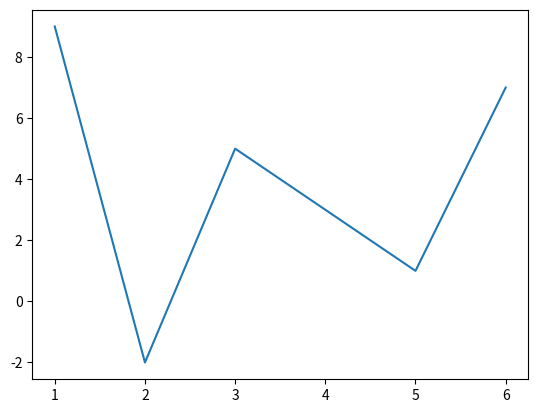
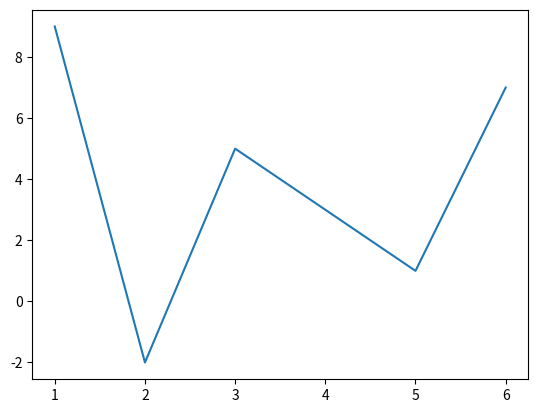
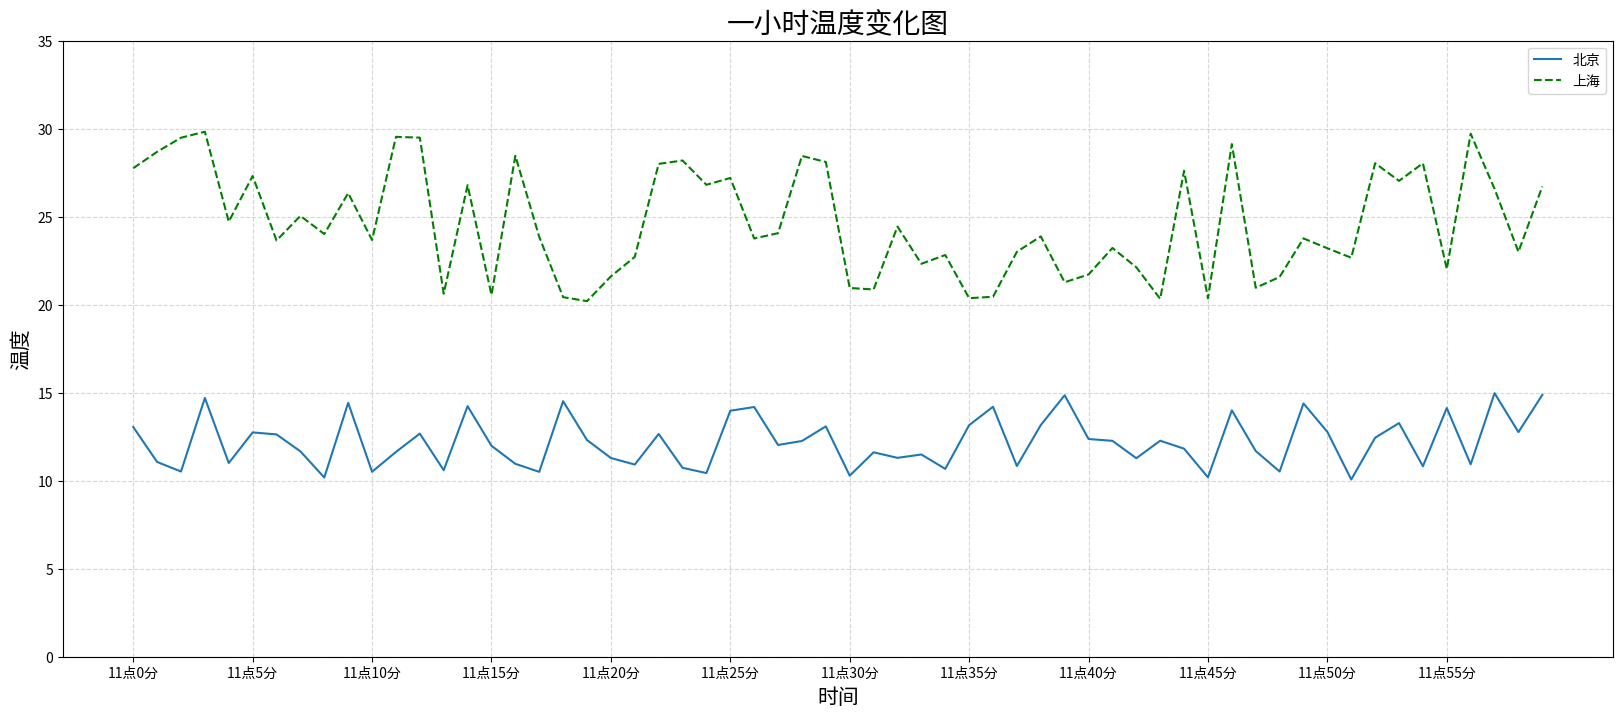
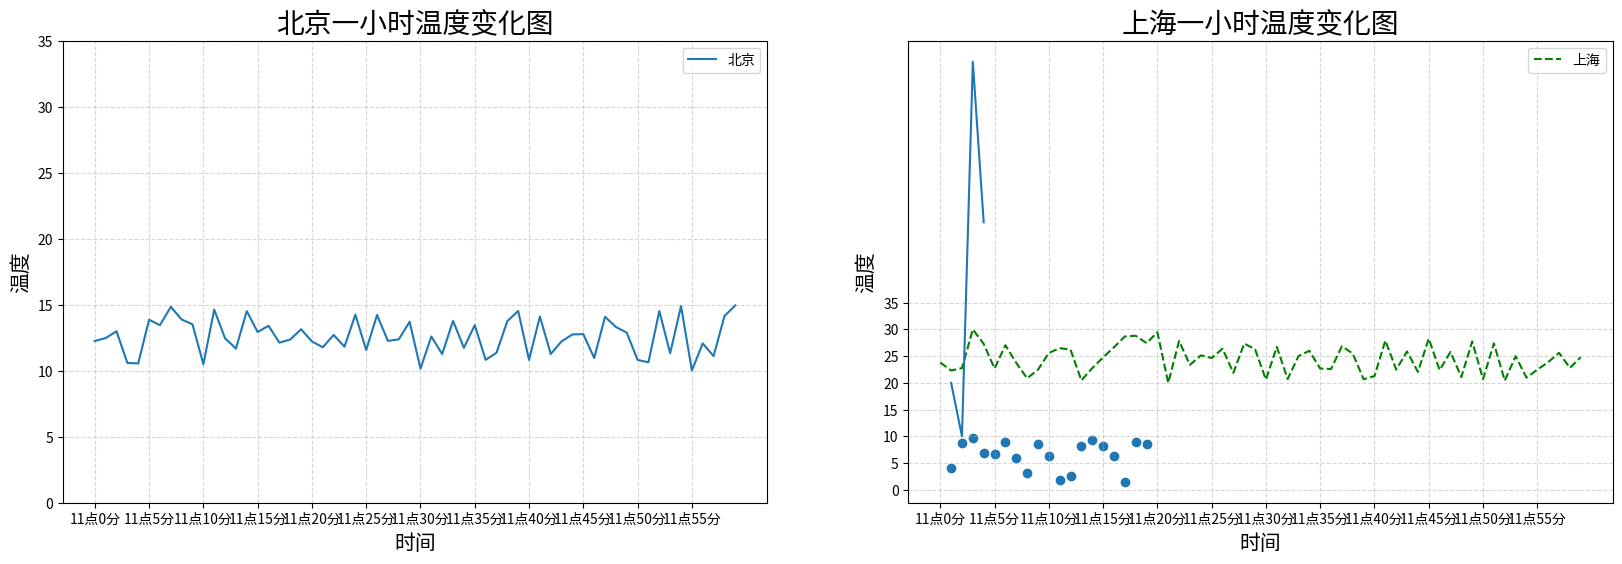
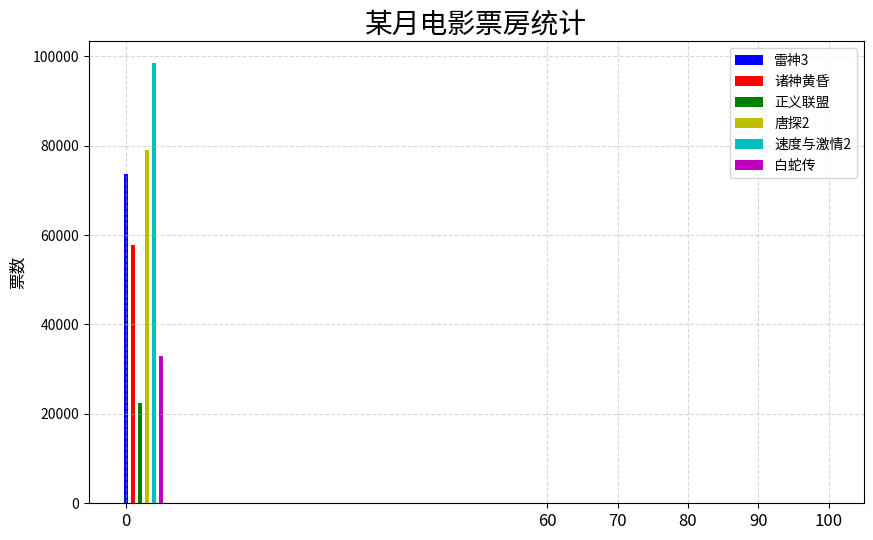

Generate these figures, in order, with matplotlib:
import matplotlib.pyplot as plt
import random, os

# 1.创建画布
plt.figure()

# 2.绘制图形
x = [1, 2, 3, 4, 5, 6]
y = [9, -2, 5, 3, 1, 7]
plt.plot(x, y)

# 3.显示图形
plt.show()

# help(plt.figure)

# 1.创建画布
plt.figure()

# 2.绘制图形
x = [1, 2, 3, 4, 5, 6]
y = [9, -2, 5, 3, 1, 7]
plt.plot(x, y)

if not os.path.exists("./tmp"):
    os.mkdir("./tmp")
    
# 2.1保存图像
plt.savefig("./tmp/test-1.png")

# 3.显示图形
plt.show()                        # 会释放资源

# 3.1图像保存
plt.savefig("./tmp/test-2.png")  # 无法正确保存

# 0.生成数据
x = range(60)
y_beijing = [random.uniform(10, 15) for i in x]
y_shanghai = [random.uniform(20, 30) for i in x]

# 1.创建画布
plt.figure(figsize=(20, 8), dpi=100)

# 2.绘制图形
plt.plot(x, y_beijing, label="北京")
plt.plot(x, y_shanghai, label="上海", color="g", linestyle='--')

# 2.1.添加 x,y 轴刻度
y_ticks = range(40)
x_ticks_lables = ["11点{}分".format(i) for i in x]

plt.yticks(y_ticks[::5])
plt.xticks(x[::5], x_ticks_lables[::5])           # 第一个参数必须是数字型的集合

# 2.2.添加网格
plt.grid(True, linestyle='--', alpha=0.5)         # linestyle-网格线，lpha-透明度

# 2.3.添加描述
plt.xlabel("时间", fontsize=15)
plt.ylabel("温度", fontsize=15)
plt.title("一小时温度变化图", fontsize=20)

# 2.4.显示图例
plt.legend()
# plt.legend(loc=9)
# plt.legend(loc="center")

# 3.显示图形
plt.show()

# 0.生成数据
x = range(60)
y_beijing = [random.uniform(10, 15) for i in x]
y_shanghai = [random.uniform(20, 30) for i in x]

# 1.创建画布
# plt.figure(figsize=(20, 8), dpi=100)
fig, axes = plt.subplots(nrows=1, ncols=2, figsize=(20, 6), dpi=100)

# 2.绘制图形
# plt.plot(x, y_beijing, label="北京")
# plt.plot(x, y_shanghai, label="上海", color="g", linestyle='--')
axes[0].plot(x, y_beijing, label="北京")
axes[1].plot(x, y_shanghai, label="上海", color="g", linestyle='--')

# 2.1.添加 x,y 轴刻度
y_ticks = range(40)
x_ticks_lables = ["11点{}分".format(i) for i in x]

# plt.yticks(y_ticks[::5])
# plt.xticks(x[::5], x_ticks_lables[::5])            # 第一个参数必须是数字型的集合

axes[0].set_xticks(x[::5])
axes[0].set_yticks(y_ticks[::5])
axes[0].set_xticklabels(x_ticks_lables[::5])
axes[1].set_xticks(x[::5])
axes[1].set_yticks(y_ticks[::5])
axes[1].set_xticklabels(x_ticks_lables[::5])

# # 2.2.添加网格
# plt.grid(True, linestyle='--', alpha=0.5)         # linestyle-网格线，lpha-透明度
axes[0].grid(True, linestyle='--', alpha=0.5)
axes[1].grid(True, linestyle='--', alpha=0.5)

# # 2.3.添加描述
# plt.xlabel("时间", fontsize=15)
# plt.ylabel("温度", fontsize=15)
# plt.title("一小时温度变化图", fontsize=20)

axes[0].set_xlabel("时间", fontsize=15)
axes[0].set_ylabel("温度", fontsize=15)
axes[0].set_title("北京一小时温度变化图", fontsize=20)

axes[1].set_xlabel("时间", fontsize=15)
axes[1].set_ylabel("温度", fontsize=15)
axes[1].set_title("上海一小时温度变化图", fontsize=20)

# # 2.4.显示图例
axes[0].legend()
axes[1].legend()

# 3.显示图形
plt.show()

x = range(1, 5)
y = [20, 10, 80, 50]
plt.plot(x, y)
plt.show()

x = range(1, 20)
y = [random.uniform(1, 10) for i in x]
plt.scatter(x, y)
plt.show()

# 电影名字
movie_name = ['雷神3', '诸神黄昏', '正义联盟', '唐探2', '速度与激情2', '白蛇传']
x = range(len(movie_name))
# 票房数据
y = [73583, 57767, 22354, 78932, 98432, 32901]

# 1.创建画布
plt.figure(figsize=(10, 6), dpi=100)

# 2.绘制
bar_colors = ['b', 'r', 'g', 'y', 'c', 'm']  # 颜色
# plt.bar(x, y, width=0.5, color=bar_colors) # 整体绘制

# plt.bar(x[0], y[0], width=0.5, color=bar_colors[0], label=movie_name[0])
# plt.bar(x[1], y[1], width=0.5, color=bar_colors[1], label=movie_name[1])
# plt.bar(x[2], y[2], width=0.5, color=bar_colors[2], label=movie_name[2])
# plt.bar(x[3], y[3], width=0.5, color=bar_colors[3], label=movie_name[3])
# plt.bar(x[4], y[4], width=0.5, color=bar_colors[4], label=movie_name[4])
# plt.bar(x[5], y[5], width=0.5, color=bar_colors[5], label=movie_name[5])

for (i, name) in enumerate(movie_name):
    plt.bar(x[i], y[i], width=0.5, color=bar_colors[i], label=movie_name[i])

# 2.1 x轴刻度
plt.xticks(x, movie_name, fontsize=12)

# 2.2 网格
plt.grid(linestyle='--', alpha=0.5)

# 2.3 标题
plt.title("某月电影票房统计", fontsize=20)

# 2.4 y轴标签
plt.ylabel('票数', fontsize=12)

# 2.5 图例
plt.legend()  # 绘制图例，采用单独绘制，设置label

plt.show()

# 统计学生成绩
stu_scores = [59, 61, 67, 71, 72, 77, 80, 88, 85, 84, 99, 100]
stu_groups = [0, 60, 70, 80, 90, 100]
# stu_groups_lables =  [str(i) for i in stu_groups]
stu_groups_lables = ['0', '60', '70', '80', '90', '100']

plt.hist(stu_scores, bins=stu_groups)
plt.xticks(stu_groups, stu_groups_lables)
plt.show()

import matplotlib.font_manager as fm  # 字体管理器

# 准备字体
my_font = fm.FontProperties(fname="C:\Windows\Fonts\simhei.ttf")

# 准备数据
data = [0.16881, 0.14966, 0.07471, 0.06992, 0.04762,
        0.03541, 0.02925, 0.02411, 0.02316, 0.01409, 0.36326]

# 准备标签
labels = ['Java', 'C', 'C++', 'Python', 'Visual Basic.NET',
          'C#', 'PHP', 'JavaScript', 'SQL', 'Assembly langugage', '其他']

# 将排列在第4位的语言(Python)分离出来
explode = [0, 0, 0, 0.3, 0, 0, 0, 0, 0, 0, 0]

# 使用自定义颜色
colors = ['red', 'pink', 'magenta', 'purple', 'orange']

# 画布大小
plt.figure(figsize=(20, 8), dpi=100)

# 将横、纵坐标轴标准化处理,保证饼图是一个正圆,否则为椭圆
plt.axes(aspect='equal')

# 控制X轴和Y轴的范围(用于控制饼图的圆心、半径)
plt.xlim(0, 10)
plt.ylim(0, 8)

# 不显示边框
plt.gca().spines['right'].set_color('none')
plt.gca().spines['top'].set_color('none')
plt.gca().spines['left'].set_color('none')
plt.gca().spines['bottom'].set_color('none')

# 绘制饼图

plt.pie(x=data,  # 绘制数据

        labels=labels,  # 添加编程语言标签

        explode=explode,  # 突出显示Python

        colors=colors,  # 设置自定义填充色

        autopct='%.3f%%',  # 设置百分比的格式,保留3位小数

        pctdistance=0.8,  # 设置百分比标签和圆心的距离

        labeldistance=1.0,  # 设置标签和圆心的距离

        startangle=180,  # 设置饼图的初始角度

        center=(4, 4),  # 设置饼图的圆心(相当于X轴和Y轴的范围)

        radius=3.8,  # 设置饼图的半径(相当于X轴和Y轴的范围)

        counterclock=False,  # 是否为逆时针方向,False表示顺时针方向

        wedgeprops={'linewidth': 1, 'edgecolor': 'green'},  # 设置饼图内外边界的属性值

        textprops={'fontsize': 12, 'color': 'black',
                   'fontproperties': my_font},  # 设置文本标签的属性值

        frame=1)  # 是否显示饼图的圆圈,1为显示

# 不显示X轴、Y轴的刻度值
plt.xticks(())
plt.yticks(())

# 添加图形标题
plt.title('2018年8月的编程语言指数排行榜', fontproperties=my_font)

plt.show()

